Labelled photos from "plantvillage_masks", an image-classification folder in Siva-0317/Dora. The possible labels are: apple apple scab, apple black rot, apple cedar apple rust, apple healthy, background without leaves, blueberry healthy, cherry powdery mildew, cherry healthy, corn cercospora leaf spot gray leaf spot, corn common rust, corn northern leaf blight, corn healthy, grape black rot, grape esca black measles, grape leaf blight (isariopsis leaf spot), grape healthy, orange huanglongbing citrus greening, peach bacterial spot, peach healthy, bell pepper bacterial spot, bell pepper healthy, potato early blight, potato late blight, potato healthy, raspberry healthy, soybean healthy, squash powdery mildew, strawberry leaf scorch, strawberry healthy, tomato bacterial spot, tomato early blight, tomato late blight, tomato leaf mold, tomato septoria leaf spot, tomato spider mites two spotted spider mite, tomato target spot, tomato yellow leaf curl virus, tomato mosaic virus, tomato healthy.

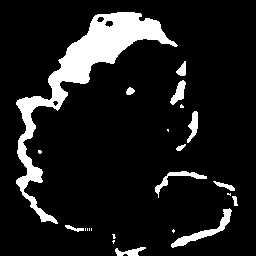
Label: tomato bacterial spot

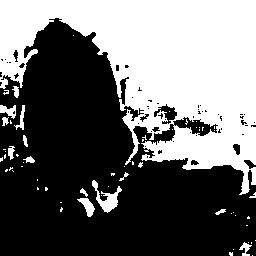
Label: tomato yellow leaf curl virus

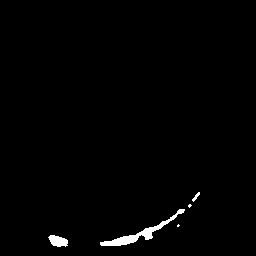
Label: soybean healthy

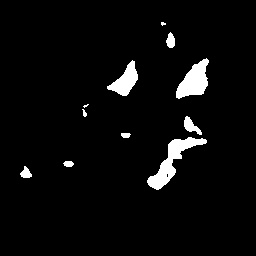
Label: tomato early blight

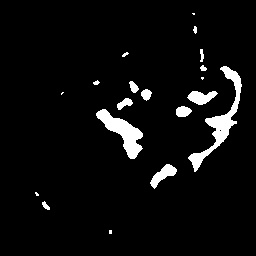
Label: bell pepper bacterial spot

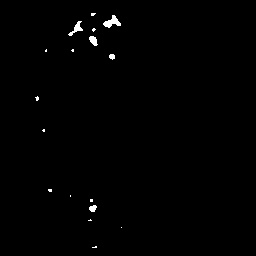
Label: tomato target spot
